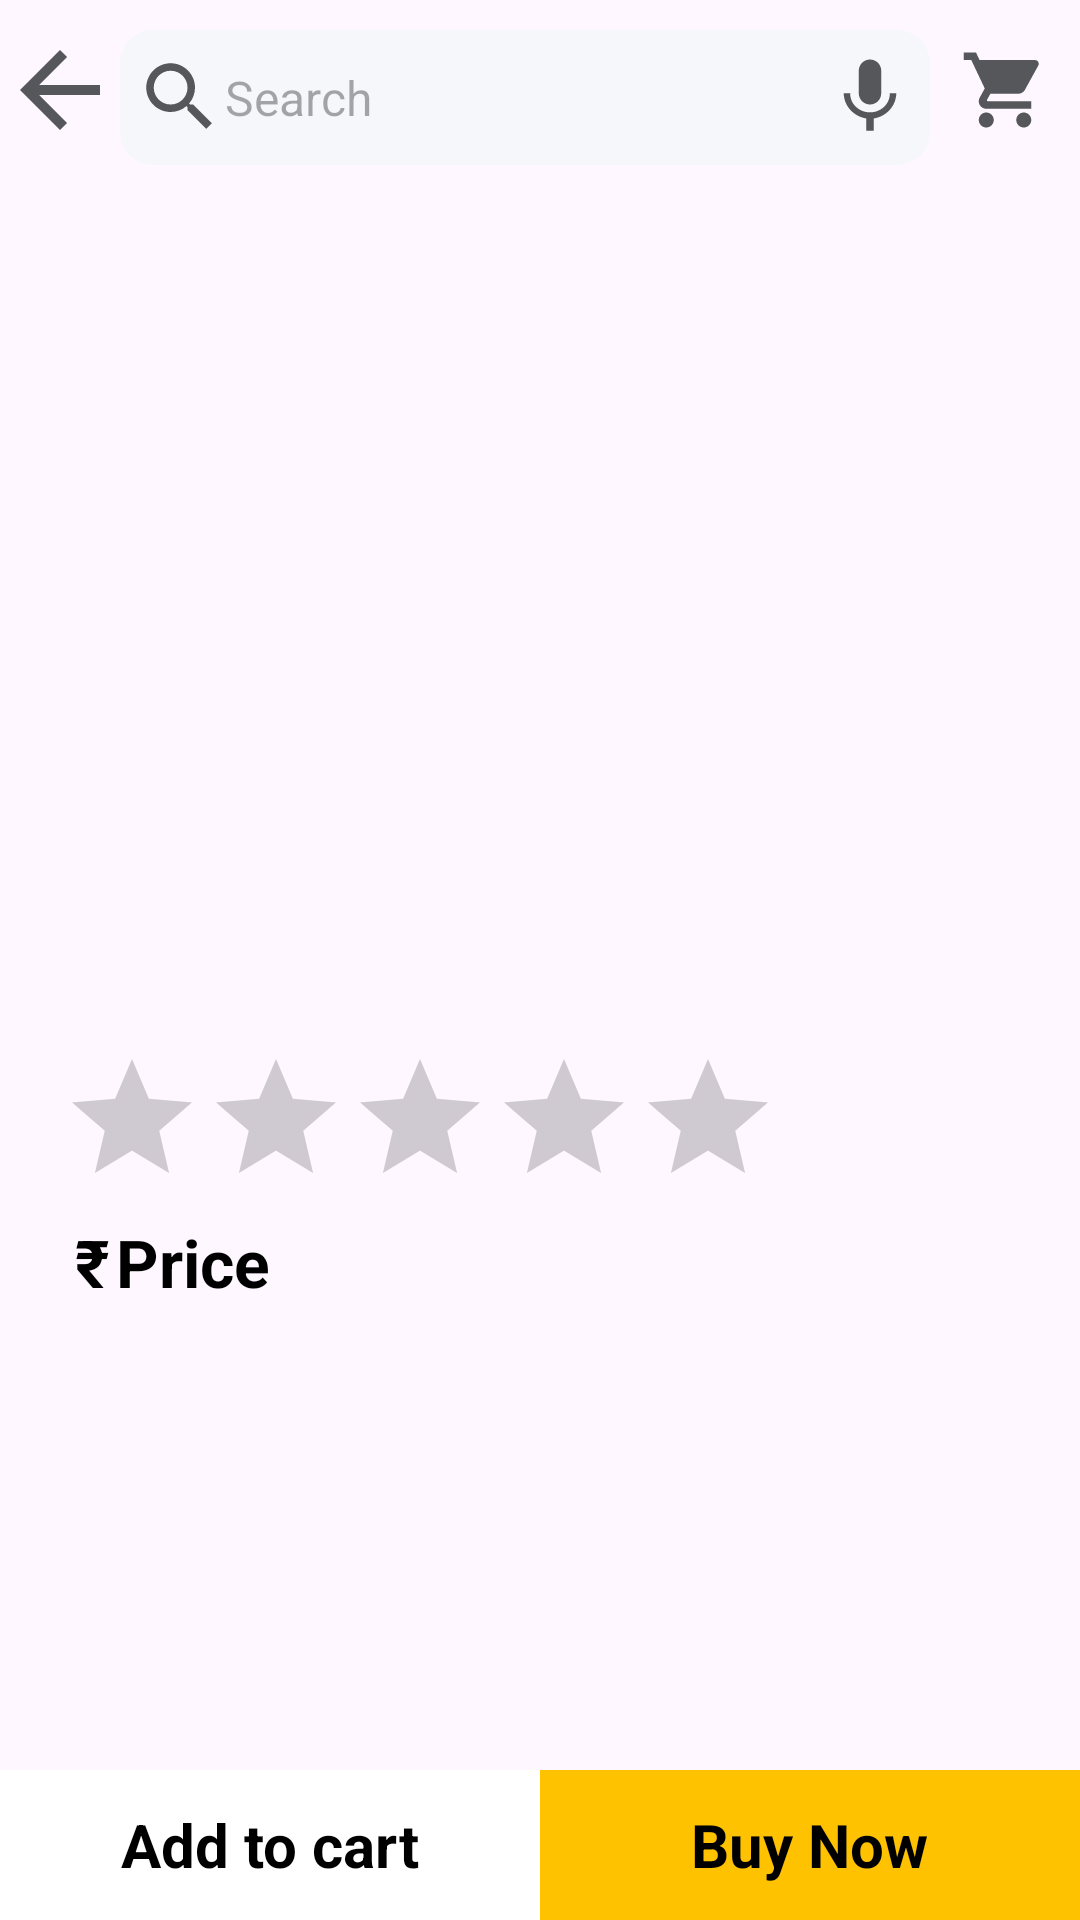

Reconstruct the res/layout file that produces this screen, plus the resources it refers to.
<!-- AndroidManifest.xml: application theme Theme.flipkartUi -->
<!-- res/layout/activity_product_details.xml -->
<?xml version="1.0" encoding="utf-8"?>
<RelativeLayout xmlns:android="http://schemas.android.com/apk/res/android"
    xmlns:app="http://schemas.android.com/apk/res-auto"
    xmlns:tools="http://schemas.android.com/tools"
    android:layout_width="match_parent"
    android:layout_height="match_parent"
    tools:context="com.cxzcodes.flipcartui.ProductDetails">

    <androidx.core.widget.NestedScrollView
        android:layout_width="match_parent"
        android:layout_height="match_parent"
        android:layout_above="@id/buynow"
         android:layout_alignParentTop="true"
        >
<RelativeLayout
    android:layout_width="match_parent"
    android:layout_height="match_parent">
    <ImageView
        android:id="@+id/ivbackbtn"
        android:layout_width="40dp"
        android:layout_height="40dp"
        android:layout_marginTop="10dp"
        android:src="@drawable/baseline_arrow_back_24" />

    <LinearLayout
        android:id="@+id/lin2"
        android:layout_width="match_parent"
        android:layout_height="45dp"
        android:layout_marginTop="10dp"
        android:layout_marginRight="10dp"
        android:layout_toStartOf="@+id/cart"
        android:layout_toEndOf="@+id/ivbackbtn"
        android:background="@drawable/gray_outline"
        android:backgroundTint="@color/lightgrey_color"
        android:gravity="center_vertical"
        android:orientation="horizontal">

        <RelativeLayout
            android:layout_width="match_parent"
            android:layout_height="match_parent">

            <ImageView
                android:id="@+id/ivsearch"
                android:layout_width="30dp"
                android:layout_height="30dp"
                android:layout_centerVertical="true"
                android:layout_marginLeft="5dp"
                android:src="@drawable/baseline_search_24" />

            <EditText
                android:layout_width="wrap_content"
                android:layout_height="wrap_content"
                android:layout_centerVertical="true"
                android:layout_toStartOf="@+id/ivmic"
                android:layout_toEndOf="@+id/ivsearch"
                android:background="@null"
                android:hint="Search"
                android:textSize="16dp" />

            <ImageView
                android:id="@+id/ivmic"
                android:layout_width="30dp"
                android:layout_height="30dp"
                android:layout_alignParentRight="true"
                android:layout_centerVertical="true"
                android:layout_marginLeft="5dp"
                android:layout_marginEnd="5dp"
                android:src="@drawable/baseline_mic_24" />
        </RelativeLayout>

    </LinearLayout>
    <ImageView
        android:id="@+id/cart"
        android:layout_width="30dp"
        android:layout_height="30dp"
        android:layout_alignParentRight="true"
        android:layout_marginTop="15dp"
        android:layout_marginRight="10dp"
        android:src="@drawable/baseline_shopping_cart_24" />
    <ImageView
        android:layout_width="match_parent"
        android:layout_height="250dp"
        android:layout_below="@id/cart"
        android:layout_marginTop="15dp"
        android:src="@drawable/noice"
        android:id="@+id/itemimage"/>
    <TextView
        android:layout_width="match_parent"
        android:layout_height="wrap_content"
        android:layout_marginHorizontal="25dp"
        android:layout_below="@id/itemimage"
        android:id="@+id/itemdesc"/>


    <RatingBar
        android:id="@+id/ratingbar"
        android:layout_width="wrap_content"
        android:layout_height="wrap_content"
        android:layout_marginTop="20dp"
        android:layout_marginLeft="20dp"
         app:layout_constraintLeft_toLeftOf="parent"
        android:layout_below="@id/itemdesc"
        app:layout_constraintRight_toRightOf="parent"
        app:layout_constraintTop_toTopOf="parent"
        tools:layout_constraintLeft_creator="1"
        tools:layout_constraintRight_creator="1"
        tools:layout_constraintTop_creator="1" />
    <TextView
        android:layout_width="wrap_content"
        android:layout_height="wrap_content"
         android:text="₹"
        android:layout_below="@id/ratingbar"
        android:layout_marginLeft="25dp"
        android:textColor="@color/black"
        android:textSize="22dp"
        android:id="@+id/rupee"
        android:textStyle="bold" />

    <TextView
        android:layout_width="wrap_content"
        android:layout_height="wrap_content"
        android:layout_below="@id/ratingbar"
         android:layout_marginLeft="2dp"
        android:layout_toEndOf="@+id/rupee"
        android:text="Price"
        android:id="@+id/price"
        android:textColor="@color/black"
        android:textSize="22dp"
        android:textStyle="bold" />
</RelativeLayout>
    </androidx.core.widget.NestedScrollView>





    <RelativeLayout
        android:id="@+id/addtocart"
        android:layout_width="wrap_content"
        android:layout_height="50dp"
        android:layout_alignParentLeft="true"
        android:clickable="true"
        android:layout_alignParentBottom="true"
         android:layout_toStartOf="@+id/view"
        android:background="@color/white">

        <TextView
            android:layout_width="wrap_content"
            android:layout_height="wrap_content"
            android:layout_centerInParent="true"
            android:text="Add to cart"
            android:textColor="@color/black"
            android:textSize="20dp"
            android:textStyle="bold" />
    </RelativeLayout>
    <View
        android:layout_width="0dp"
        android:layout_height="0dp"
        android:layout_centerHorizontal="true"
        android:layout_alignParentBottom="true"
        android:id="@+id/view"/>

    <RelativeLayout
        android:id="@+id/buynow"
        android:layout_width="wrap_content"
        android:layout_height="50dp"
        android:clickable="true"
        android:layout_alignParentRight="true"
        android:layout_alignParentBottom="true"
          android:layout_toEndOf="@+id/view"
        android:background="@color/yellow_color">
        <TextView
            android:layout_width="wrap_content"
            android:layout_height="wrap_content"
            android:text="Buy Now"
            android:layout_centerInParent="true"
            android:textSize="20dp"
            android:textColor="@color/black"
            android:textStyle="bold"/>
    </RelativeLayout>
</RelativeLayout>
<!-- resources referenced by this layout -->
<resources>
  <color name="black">#FF000000</color>
  <color name="lightgrey_color">#F6F7FB</color>
  <color name="white">#FFFFFFFF</color>
  <color name="yellow_color">#fec200</color>
  <!-- drawable baseline_arrow_back_24 (drawable) -->
  <vector android:autoMirrored="true" android:height="24dp"
      android:tint="#56575A" android:viewportHeight="24"
      android:viewportWidth="24" android:width="24dp" xmlns:android="http://schemas.android.com/apk/res/android">
      <path android:fillColor="@android:color/white" android:pathData="M20,11H7.83l5.59,-5.59L12,4l-8,8 8,8 1.41,-1.41L7.83,13H20v-2z"/>
  </vector>
  <!-- drawable baseline_mic_24 (drawable) -->
  <vector android:height="24dp" android:tint="#56575A"
      android:viewportHeight="24" android:viewportWidth="24"
      android:width="24dp" xmlns:android="http://schemas.android.com/apk/res/android">
      <path android:fillColor="@android:color/white" android:pathData="M12,14c1.66,0 2.99,-1.34 2.99,-3L15,5c0,-1.66 -1.34,-3 -3,-3S9,3.34 9,5v6c0,1.66 1.34,3 3,3zM17.3,11c0,3 -2.54,5.1 -5.3,5.1S6.7,14 6.7,11L5,11c0,3.41 2.72,6.23 6,6.72L11,21h2v-3.28c3.28,-0.48 6,-3.3 6,-6.72h-1.7z"/>
  </vector>
  <!-- drawable baseline_search_24 (drawable) -->
  <vector android:height="24dp" android:tint="#56575A"
      android:viewportHeight="24" android:viewportWidth="24"
      android:width="24dp" xmlns:android="http://schemas.android.com/apk/res/android">
      <path android:fillColor="@android:color/white" android:pathData="M15.5,14h-0.79l-0.28,-0.27C15.41,12.59 16,11.11 16,9.5 16,5.91 13.09,3 9.5,3S3,5.91 3,9.5 5.91,16 9.5,16c1.61,0 3.09,-0.59 4.23,-1.57l0.27,0.28v0.79l5,4.99L20.49,19l-4.99,-5zM9.5,14C7.01,14 5,11.99 5,9.5S7.01,5 9.5,5 14,7.01 14,9.5 11.99,14 9.5,14z"/>
  </vector>
  <!-- drawable baseline_shopping_cart_24 (drawable) -->
  <vector android:height="24dp" android:tint="#56575A"
      android:viewportHeight="24" android:viewportWidth="24"
      android:width="24dp" xmlns:android="http://schemas.android.com/apk/res/android">
      <path android:fillColor="@android:color/white" android:pathData="M7,18c-1.1,0 -1.99,0.9 -1.99,2S5.9,22 7,22s2,-0.9 2,-2 -0.9,-2 -2,-2zM1,2v2h2l3.6,7.59 -1.35,2.45c-0.16,0.28 -0.25,0.61 -0.25,0.96 0,1.1 0.9,2 2,2h12v-2L7.42,15c-0.14,0 -0.25,-0.11 -0.25,-0.25l0.03,-0.12 0.9,-1.63h7.45c0.75,0 1.41,-0.41 1.75,-1.03l3.58,-6.49c0.08,-0.14 0.12,-0.31 0.12,-0.48 0,-0.55 -0.45,-1 -1,-1L5.21,4l-0.94,-2L1,2zM17,18c-1.1,0 -1.99,0.9 -1.99,2s0.89,2 1.99,2 2,-0.9 2,-2 -0.9,-2 -2,-2z"/>
  </vector>
  <!-- drawable gray_outline (drawable) -->
  <?xml version="1.0" encoding="utf-8"?>
  <selector xmlns:android="http://schemas.android.com/apk/res/android">
      <item>
          <shape android:shape="rectangle">
              <stroke android:color="#56575A"
                  android:width="2dp"/>
              <corners android:radius="10dp"/>
          </shape>
      </item>
  </selector>
  <style name="Theme.flipkartUi" parent="Base.Theme.flipkartUi" />
  <style name="Base.Theme.flipkartUi" parent="Theme.Material3.DayNight.NoActionBar">
          <item name="android:statusBarColor">@color/black</item>
          
          
      </style>
</resources>
